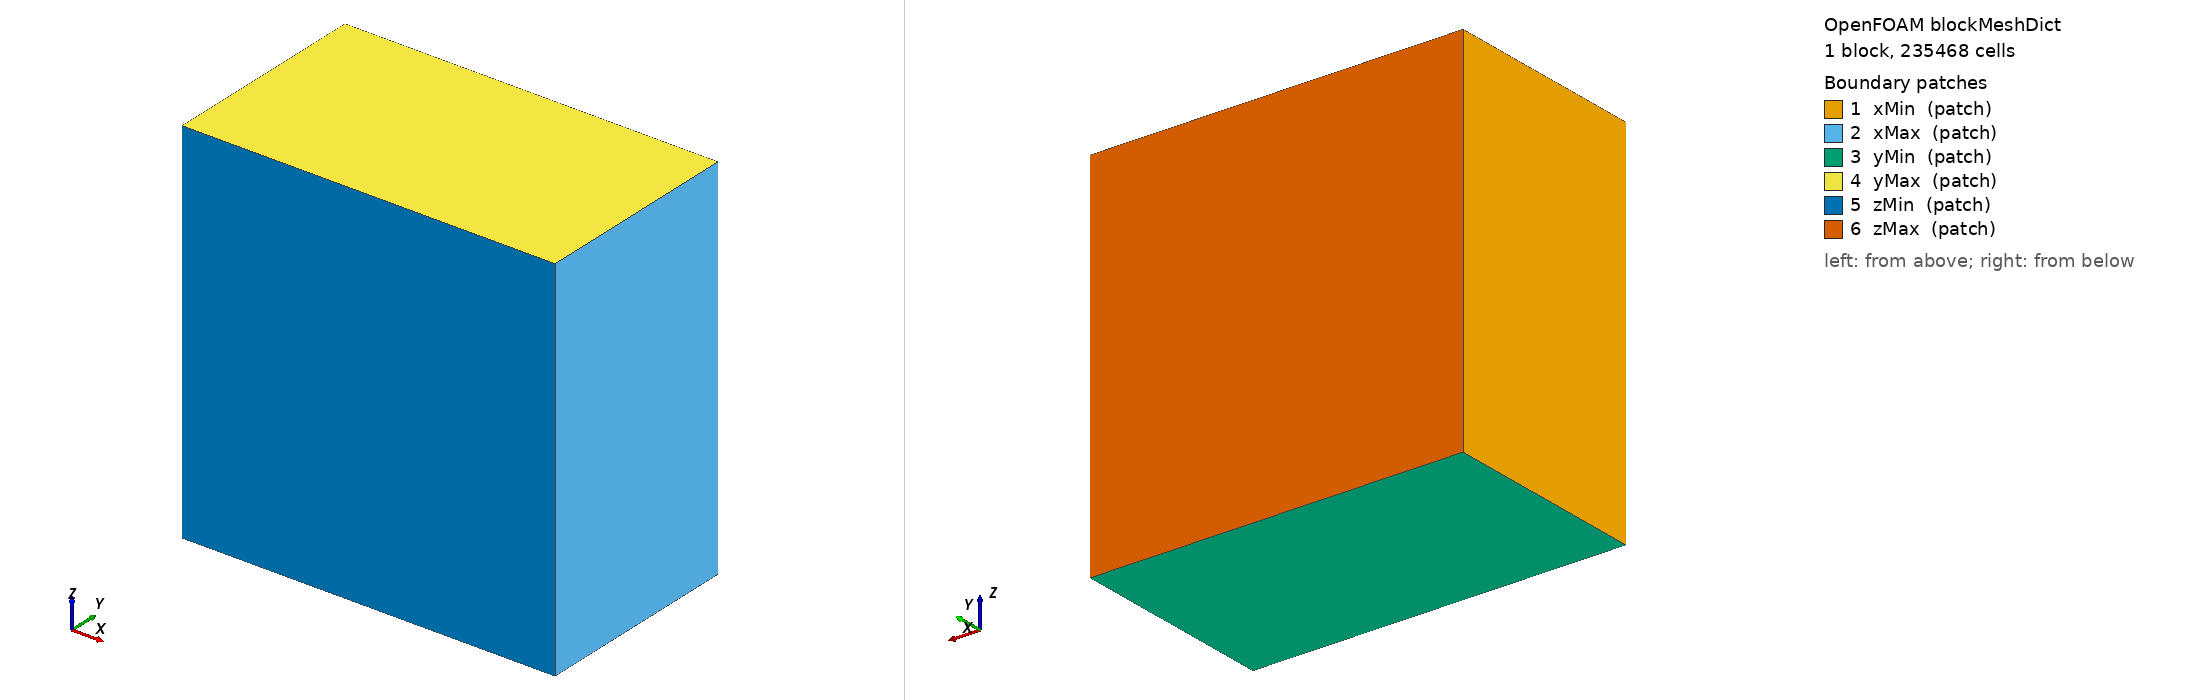

OpenFOAM case: the mesh blockMesh builds from blockMeshDict, 1 block(s), 235468 cells. Boundary patches (legend numbers): 1 xMin (patch), 2 xMax (patch), 3 yMin (patch), 4 yMax (patch), 5 zMin (patch), 6 zMax (patch). Left view from above one corner, right view from below the opposite corner. Boundary conditions: 1 field file(s) under 0/; 0 of 6 drawn patches have an entry in a shipped field file.

=== system/blockMeshDict ===
/*--------------------------------*- C++ -*----------------------------------*\
|                                                                             |
|                Generated by the CfdOF workbench for FreeCAD                 |
|                      https://github.com/jaheyns/CfdOF                       |
|                                                                             |
\*---------------------------------------------------------------------------*/
FoamFile
{
    version     4.0;
    format      ascii;
    class       dictionary;
    location    "system";
    object      blockMeshDict;
}
// * * * * * * * * * * * * * * * * * * * * * * * * * * * * * * * * * * * * * //

xMin    -27.75;
xMax    27.75;
yMin    -15.750000000000005;
yMax    15.750000000000005;
zMin    -27.75;
zMax    27.750000000000004;
cellsX  74;
cellsY  43;
cellsZ  74;

vertices
(
    ( $xMin  $yMin  $zMin )
    ( $xMax  $yMin  $zMin )
    ( $xMax  $yMax  $zMin )
    ( $xMin  $yMax  $zMin )
    ( $xMin  $yMin  $zMax )
    ( $xMax  $yMin  $zMax )
    ( $xMax  $yMax  $zMax )
    ( $xMin  $yMax  $zMax )
);

blocks
(
    hex (0 1 2 3 4 5 6 7) ($cellsX $cellsY $cellsZ) simpleGrading (1 1 1)
);

edges
(
);

boundary
(
    xMin
    {
        type patch;
        faces
        (
            (0 4 7 3)
        );
    }
    xMax
    {
        type patch;
        faces
        (
            (1 5 6 2)
        );
    }
    yMin
    {
        type patch;
        faces
        (
            (0 1 2 3)
        );
    }
    yMax
    {
        type patch;
        faces
        (
            (4 5 6 7)
        );
    }
    zMin
    {
        type patch;
        faces
        (
            (1 0 4 5)
        );
    }
    zMax
    {
        type patch;
        faces
        (
            (3 7 6 2)
        );
    }
);

// ************************************************************************* //


=== system/controlDict ===
/*--------------------------------*- C++ -*----------------------------------*\
| =========                 |                                                 |
| \\      /  F ield         | OpenFOAM: The Open Source CFD Toolbox           |
|  \\    /   O peration     | Version:  v2412                                 |
|   \\  /    A nd           | Website:  www.openfoam.com                      |
|    \\/     M anipulation  |                                                 |
\*---------------------------------------------------------------------------*/
FoamFile
{
    version     2.0;
    format      ascii;
    class       dictionary;
    location    "system";
    object      controlDict;
}
// * * * * * * * * * * * * * * * * * * * * * * * * * * * * * * * * * * * * * //

application     freeFallingPimpleFoam;

startFrom       latestTime;
startTime       0;

stopAt          endTime;
endTime         15;       // 0.5 s → ball has fallen ~1.2 m, speed ~5 m/s

deltaT          0.005;      // initial time step; adjusted by adjustTimeStep

writeControl    adjustableRunTime;

writeInterval   0.01;      // write every 10 ms (50 frames total)

purgeWrite      0;

writeFormat     ascii;
writePrecision  8;
writeCompression off;

timeFormat      general;
timePrecision   6;

runTimeModifiable true;

adjustTimeStep  no;
maxCo           0.5;       // Courant number limit


libs
(
    libfallingInletVelocity
);

functions
{
}

// ************************************************************************* //
